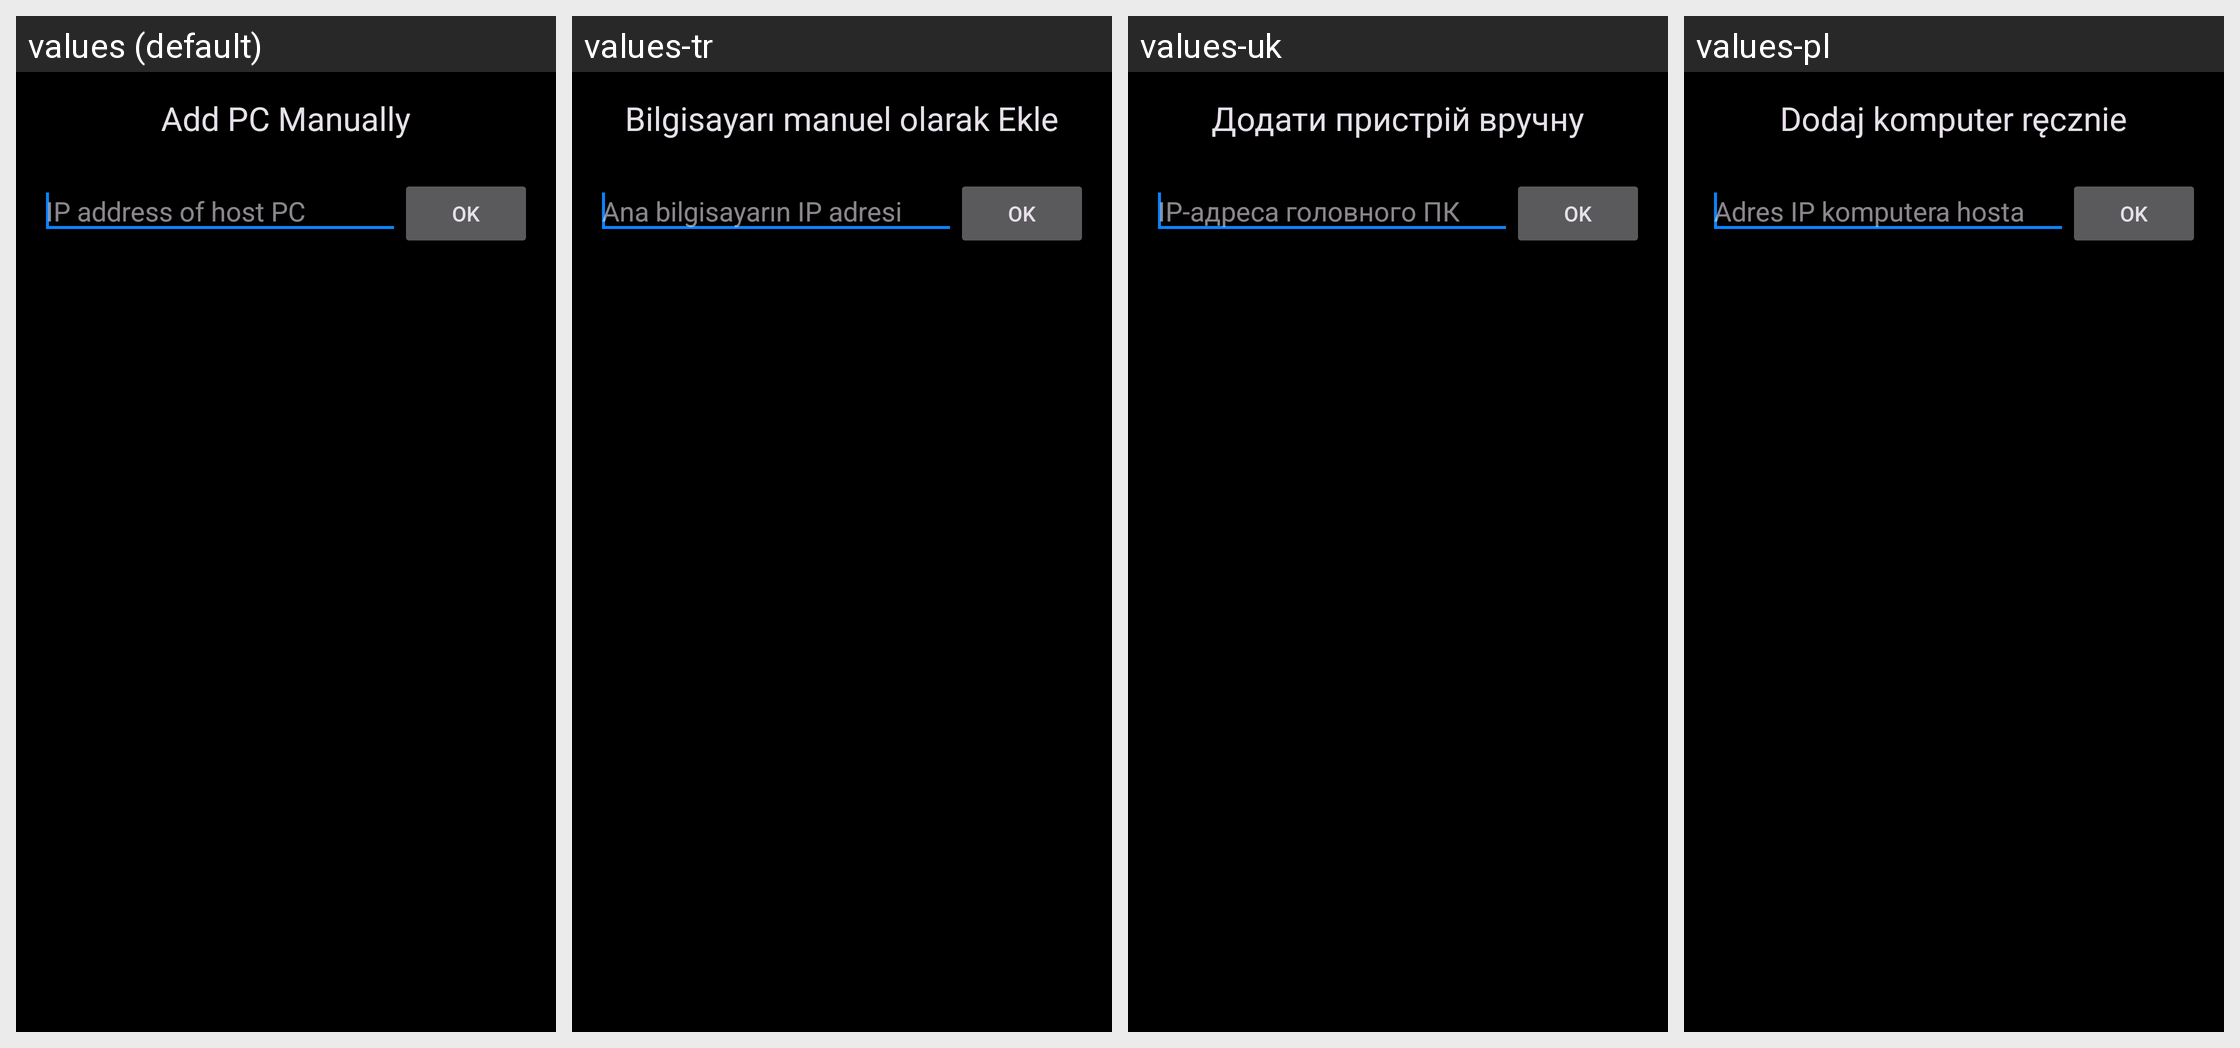

This grid shows one Android layout under several languages. Give, for every string resource on the screen, its name, the default text and each shown locale's text.
Android screen res/layout/activity_add_computer_manually.xml rendered under 4 locales, left to right: values (default), values-tr, values-uk, values-pl. Device: Nexus 5 (rendered at 1080×1920; each locale shown at half size, 540×960, under a caption strip naming it); theme AppTheme.
Other locales in the repository, not shown: values-bg, values-cs, values-de, values-es, values-fr, values-hu, values-it, values-ko, values-pt, values-pt-rBR, values-ru, values-sv, values-vi, values-zh-rCN, values-zh-rTW.
Strings drawn on this screen, with the default value and each locale's value (text and hints the layout hard-codes, and strings that could not be matched under every locale, appear in the picture but are not listed):

title_add_pc
  values: Add PC Manually
  values-tr: Bilgisayarı manuel olarak Ekle
  values-uk: Додати пристрій вручну
  values-pl: Dodaj komputer ręcznie

ip_hint
  values: IP address of host PC
  values-tr: Ana bilgisayarın IP adresi
  values-uk: IP-адреса головного ПК
  values-pl: Adres IP komputera hosta
